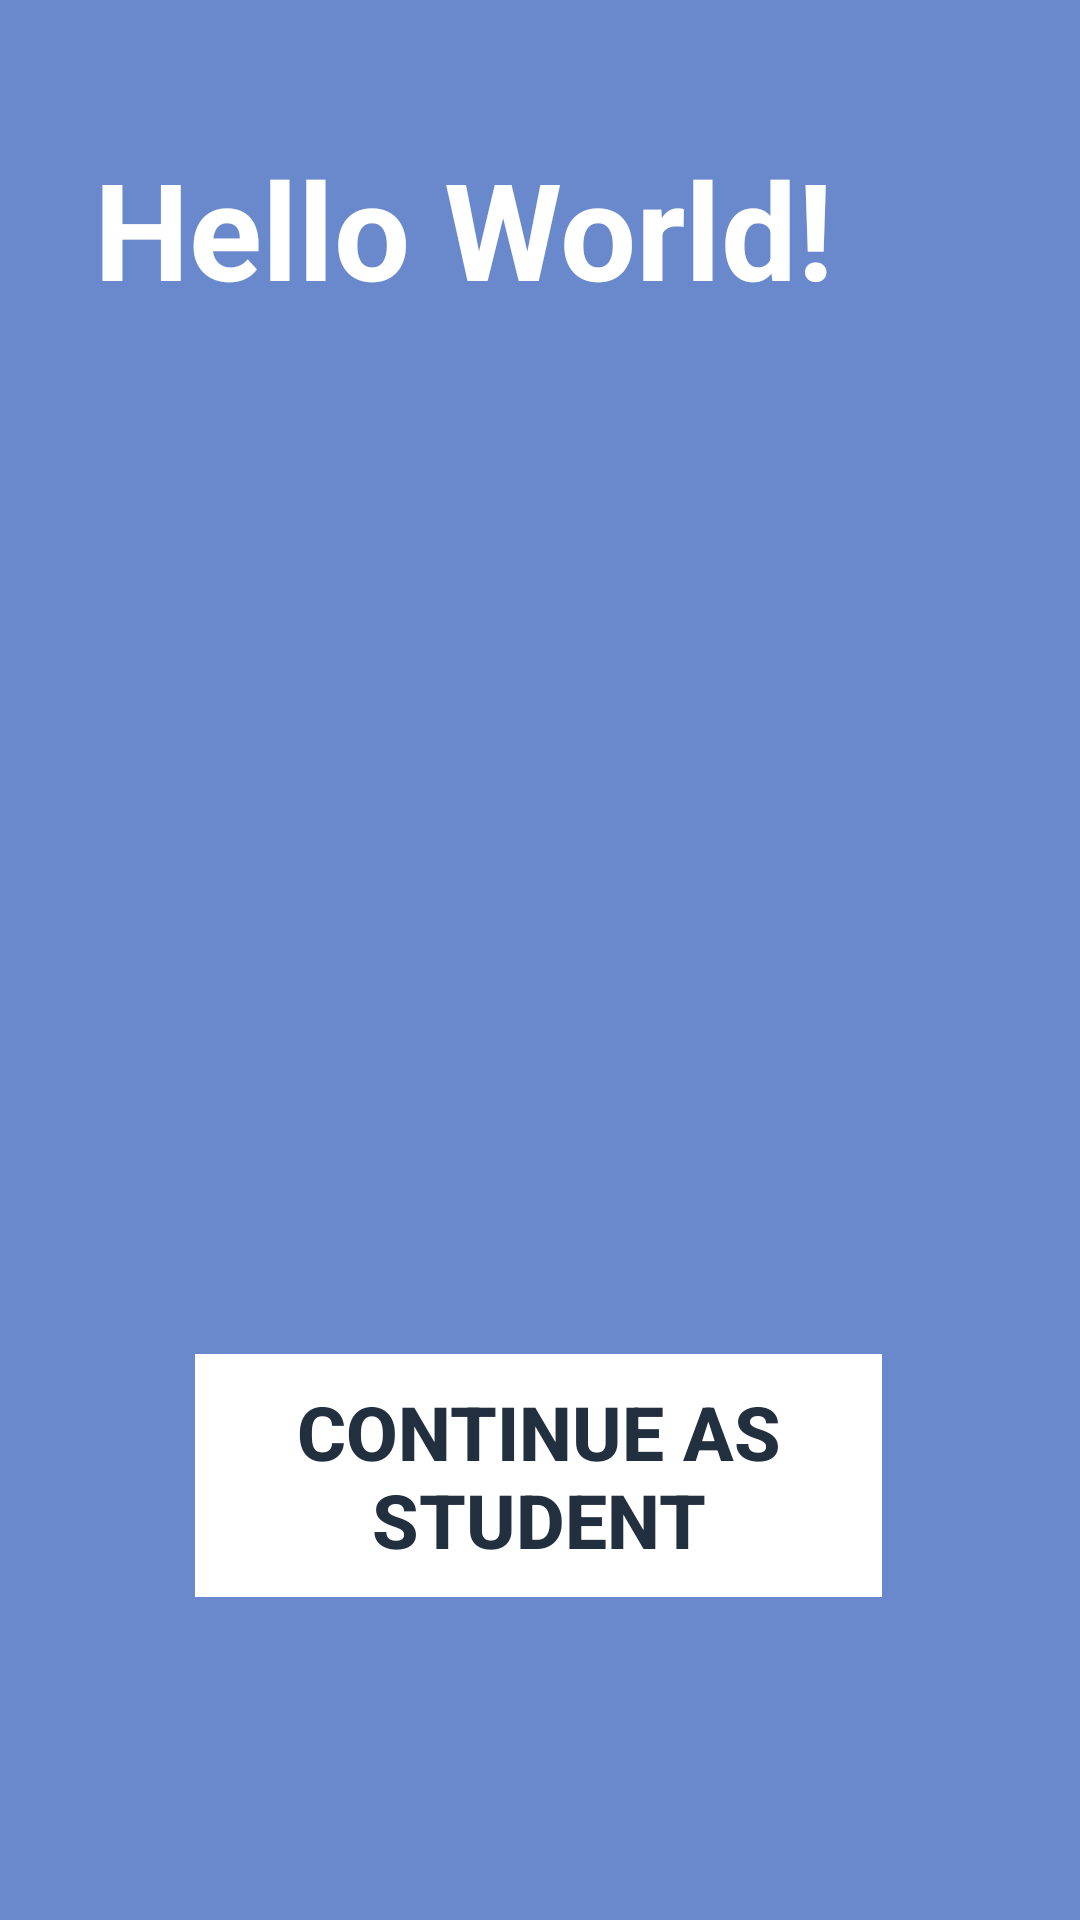

The Android layout XML behind this screen, and the referenced resources:
<!-- AndroidManifest.xml: activity theme Theme.AppCompat.DayNight.NoActionBar -->
<!-- res/layout/activity_main.xml -->
<?xml version="1.0" encoding="utf-8"?>
<androidx.constraintlayout.widget.ConstraintLayout xmlns:android="http://schemas.android.com/apk/res/android"
    android:id="@+id/main"
    xmlns:app="http://schemas.android.com/apk/res-auto"
    xmlns:tools="http://schemas.android.com/tools"
    android:layout_width="match_parent"
    android:layout_height="match_parent"
    tools:context=".MainActivity"
    android:background="@color/livid">

    <TextView
        android:id="@+id/hello"
        android:layout_width="wrap_content"
        android:layout_height="wrap_content"
        android:layout_margin="20dp"
        android:text="Hello World!"
        android:textColor="@color/white"
        android:textSize="45sp"
        android:textStyle="bold"
        app:layout_constraintBottom_toBottomOf="parent"
        app:layout_constraintHorizontal_bias="0.155"
        app:layout_constraintLeft_toLeftOf="parent"
        app:layout_constraintRight_toRightOf="parent"
        app:layout_constraintTop_toTopOf="parent"
        app:layout_constraintVertical_bias="0.048" />

    <Button
        android:id="@+id/continue1"
        style="?android:attr/borderlessButtonStyle"
        android:layout_width="229dp"
        android:layout_height="81dp"
        android:background="@color/white"
        android:text="@string/continue_as_student"
        android:textColor="@color/imperial_primer"
        android:textSize="25sp"
        android:textStyle="bold"
        app:layout_constraintBottom_toBottomOf="parent"
        app:layout_constraintEnd_toEndOf="parent"
        app:layout_constraintHorizontal_bias="0.496"
        app:layout_constraintStart_toStartOf="parent"
        app:layout_constraintTop_toBottomOf="@+id/hello"
        app:layout_constraintVertical_bias="0.762" />

</androidx.constraintlayout.widget.ConstraintLayout>
<!-- resources referenced by this layout -->
<resources>
  <color name="imperial_primer">#222F3E</color>
  <color name="livid">#6a89cc</color>
  <color name="white">#FFFFFFFF</color>
  <string name="continue_as_student">CONTINUE AS STUDENT</string>
</resources>
